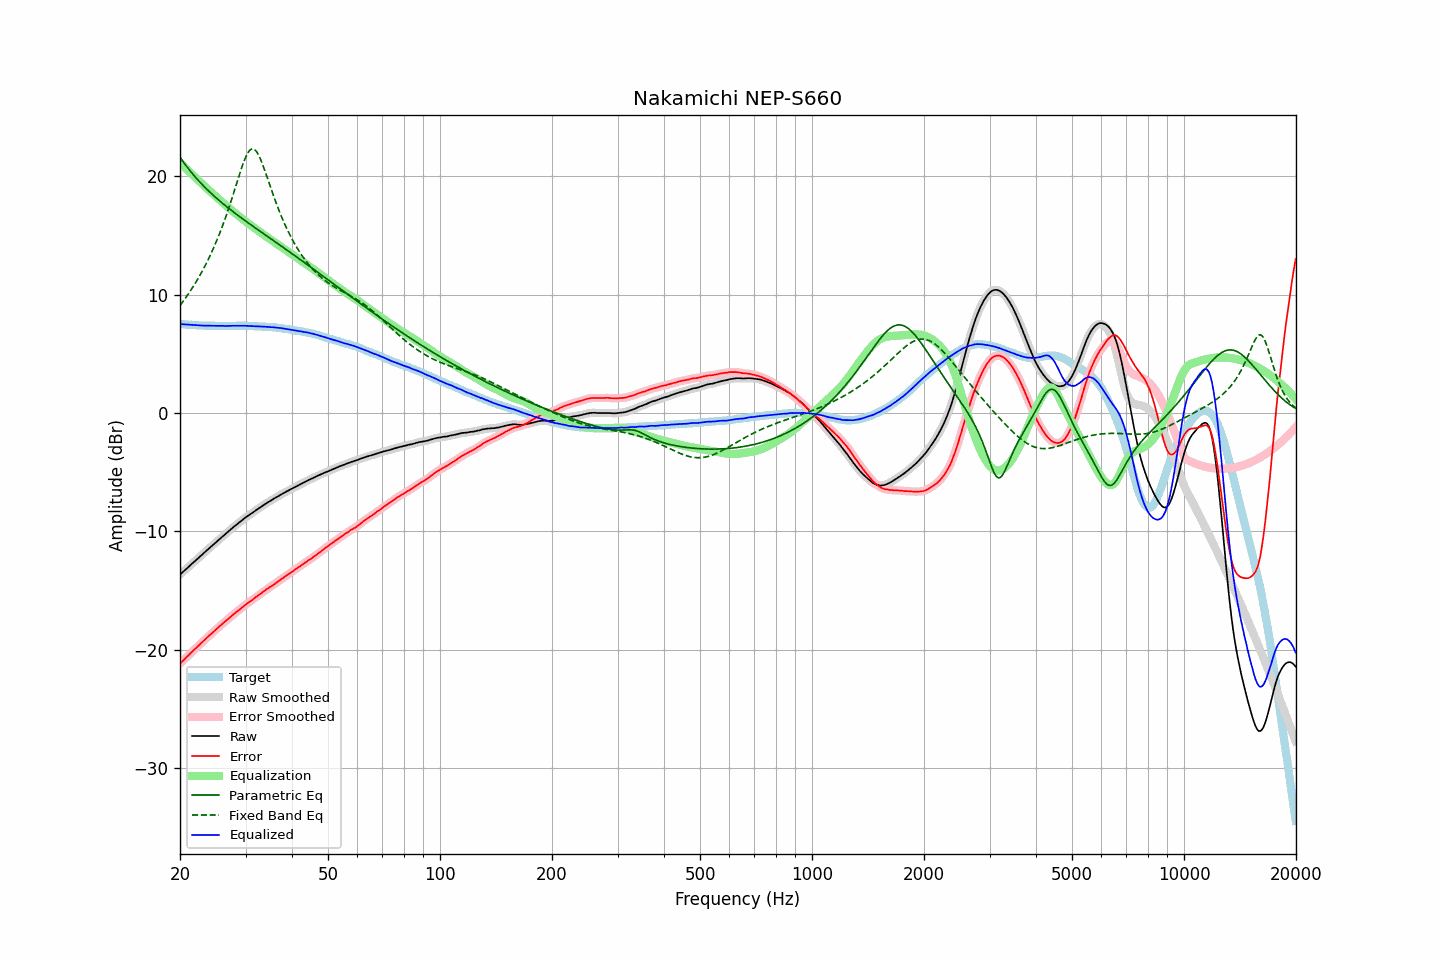

The data file committed next to this chart (first rows):
frequency, raw, error, smoothed, error_smoothed, equalization, parametric_eq, fixed_band_eq, equalized_raw, equalized_smoothed, target
20.00, -13.65, -21.17, -13.65, -21.17, 21.17, 21.62, 9.09, 7.53, 7.52, 7.53
20.20, -13.53, -21.04, -13.53, -21.04, 21.04, 21.42, 9.27, 7.51, 7.51, 7.52
20.40, -13.41, -20.91, -13.40, -20.91, 20.91, 21.23, 9.45, 7.50, 7.50, 7.51
20.61, -13.28, -20.77, -13.28, -20.77, 20.77, 21.04, 9.64, 7.49, 7.49, 7.50
20.81, -13.16, -20.63, -13.16, -20.64, 20.64, 20.86, 9.83, 7.48, 7.48, 7.48
21.02, -13.04, -20.50, -13.03, -20.50, 20.51, 20.69, 10.03, 7.47, 7.47, 7.47
21.23, -12.92, -20.37, -12.91, -20.37, 20.38, 20.52, 10.23, 7.46, 7.46, 7.46
21.44, -12.79, -20.25, -12.79, -20.25, 20.24, 20.35, 10.43, 7.46, 7.45, 7.47
21.66, -12.67, -20.11, -12.67, -20.12, 20.11, 20.19, 10.64, 7.44, 7.45, 7.45
21.87, -12.54, -19.99, -12.55, -19.99, 19.98, 20.03, 10.86, 7.44, 7.44, 7.44
22.09, -12.43, -19.85, -12.43, -19.85, 19.85, 19.87, 11.08, 7.43, 7.43, 7.43
22.31, -12.30, -19.72, -12.30, -19.72, 19.72, 19.72, 11.31, 7.42, 7.42, 7.42
22.54, -12.18, -19.58, -12.18, -19.59, 19.59, 19.57, 11.55, 7.41, 7.41, 7.41
22.76, -12.06, -19.46, -12.06, -19.46, 19.46, 19.42, 11.79, 7.40, 7.40, 7.41
22.99, -11.94, -19.33, -11.93, -19.33, 19.33, 19.28, 12.04, 7.39, 7.40, 7.40
23.22, -11.81, -19.19, -11.81, -19.20, 19.20, 19.14, 12.29, 7.40, 7.39, 7.39
23.45, -11.69, -19.08, -11.69, -19.07, 19.08, 19.01, 12.55, 7.39, 7.39, 7.40
23.69, -11.57, -18.95, -11.57, -18.95, 18.95, 18.87, 12.82, 7.38, 7.39, 7.39
23.92, -11.45, -18.82, -11.45, -18.83, 18.83, 18.74, 13.10, 7.38, 7.38, 7.38
24.16, -11.33, -18.71, -11.33, -18.71, 18.71, 18.61, 13.39, 7.38, 7.38, 7.39
24.40, -11.20, -18.59, -11.21, -18.59, 18.58, 18.49, 13.68, 7.38, 7.38, 7.39
24.65, -11.09, -18.46, -11.09, -18.46, 18.46, 18.36, 13.99, 7.37, 7.37, 7.38
24.89, -10.96, -18.34, -10.97, -18.34, 18.34, 18.24, 14.30, 7.37, 7.37, 7.38
25.14, -10.85, -18.21, -10.85, -18.21, 18.22, 18.12, 14.62, 7.37, 7.37, 7.37
25.39, -10.72, -18.09, -10.73, -18.09, 18.10, 18.01, 14.96, 7.37, 7.37, 7.37
25.65, -10.61, -17.97, -10.61, -17.97, 17.97, 17.89, 15.30, 7.37, 7.37, 7.37
25.91, -10.49, -17.85, -10.49, -17.86, 17.86, 17.78, 15.66, 7.37, 7.37, 7.37
26.16, -10.37, -17.74, -10.37, -17.74, 17.74, 17.66, 16.02, 7.37, 7.36, 7.38
26.43, -10.26, -17.62, -10.25, -17.62, 17.62, 17.55, 16.40, 7.36, 7.36, 7.37
26.69, -10.14, -17.50, -10.14, -17.50, 17.50, 17.44, 16.78, 7.36, 7.36, 7.37
26.96, -10.02, -17.38, -10.02, -17.38, 17.38, 17.33, 17.18, 7.37, 7.36, 7.37
27.23, -9.90, -17.26, -9.90, -17.27, 17.27, 17.23, 17.59, 7.37, 7.37, 7.37
27.50, -9.79, -17.15, -9.78, -17.15, 17.15, 17.12, 18.01, 7.37, 7.37, 7.37
27.77, -9.67, -17.04, -9.67, -17.04, 17.04, 17.02, 18.43, 7.38, 7.37, 7.38
28.05, -9.56, -16.92, -9.56, -16.93, 16.93, 16.91, 18.87, 7.37, 7.37, 7.37
28.33, -9.45, -16.82, -9.45, -16.82, 16.82, 16.81, 19.30, 7.37, 7.37, 7.38
28.62, -9.34, -16.71, -9.34, -16.72, 16.71, 16.71, 19.73, 7.37, 7.37, 7.38
28.90, -9.23, -16.61, -9.23, -16.61, 16.60, 16.61, 20.16, 7.37, 7.37, 7.39
29.19, -9.12, -16.50, -9.12, -16.50, 16.49, 16.51, 20.58, 7.38, 7.38, 7.39
29.48, -9.01, -16.38, -9.01, -16.39, 16.39, 16.41, 20.98, 7.38, 7.38, 7.38
29.78, -8.90, -16.27, -8.90, -16.27, 16.28, 16.31, 21.34, 7.38, 7.38, 7.38
30.08, -8.80, -16.17, -8.80, -16.17, 16.18, 16.21, 21.67, 7.38, 7.38, 7.38
30.38, -8.71, -16.06, -8.71, -16.07, 16.07, 16.11, 21.94, 7.37, 7.37, 7.36
30.68, -8.62, -15.97, -8.61, -15.97, 15.97, 16.02, 22.14, 7.35, 7.36, 7.36
30.99, -8.52, -15.87, -8.52, -15.88, 15.87, 15.92, 22.28, 7.35, 7.35, 7.36
31.30, -8.43, -15.78, -8.43, -15.78, 15.77, 15.82, 22.33, 7.34, 7.34, 7.36
31.61, -8.34, -15.68, -8.33, -15.68, 15.67, 15.73, 22.30, 7.34, 7.34, 7.35
31.93, -8.24, -15.56, -8.24, -15.58, 15.58, 15.63, 22.19, 7.34, 7.34, 7.33
32.24, -8.15, -15.48, -8.15, -15.47, 15.48, 15.54, 22.01, 7.33, 7.33, 7.33
32.57, -8.06, -15.37, -8.06, -15.38, 15.38, 15.44, 21.77, 7.32, 7.32, 7.32
32.89, -7.97, -15.28, -7.97, -15.28, 15.28, 15.34, 21.48, 7.31, 7.31, 7.32
33.22, -7.88, -15.18, -7.87, -15.18, 15.18, 15.25, 21.14, 7.30, 7.30, 7.31
33.55, -7.78, -15.08, -7.78, -15.08, 15.08, 15.15, 20.78, 7.30, 7.30, 7.31
33.89, -7.69, -14.98, -7.69, -14.98, 14.98, 15.06, 20.40, 7.30, 7.30, 7.30
34.23, -7.60, -14.87, -7.60, -14.88, 14.89, 14.97, 20.00, 7.29, 7.29, 7.28
34.57, -7.52, -14.79, -7.52, -14.79, 14.80, 14.87, 19.61, 7.28, 7.28, 7.28
34.92, -7.44, -14.69, -7.44, -14.70, 14.70, 14.78, 19.21, 7.26, 7.27, 7.26
35.27, -7.36, -14.63, -7.35, -14.62, 14.61, 14.68, 18.81, 7.25, 7.26, 7.28
35.62, -7.27, -14.51, -7.27, -14.52, 14.52, 14.59, 18.43, 7.25, 7.25, 7.25
35.97, -7.19, -14.43, -7.19, -14.43, 14.42, 14.49, 18.05, 7.24, 7.24, 7.25
... 635 more rows
